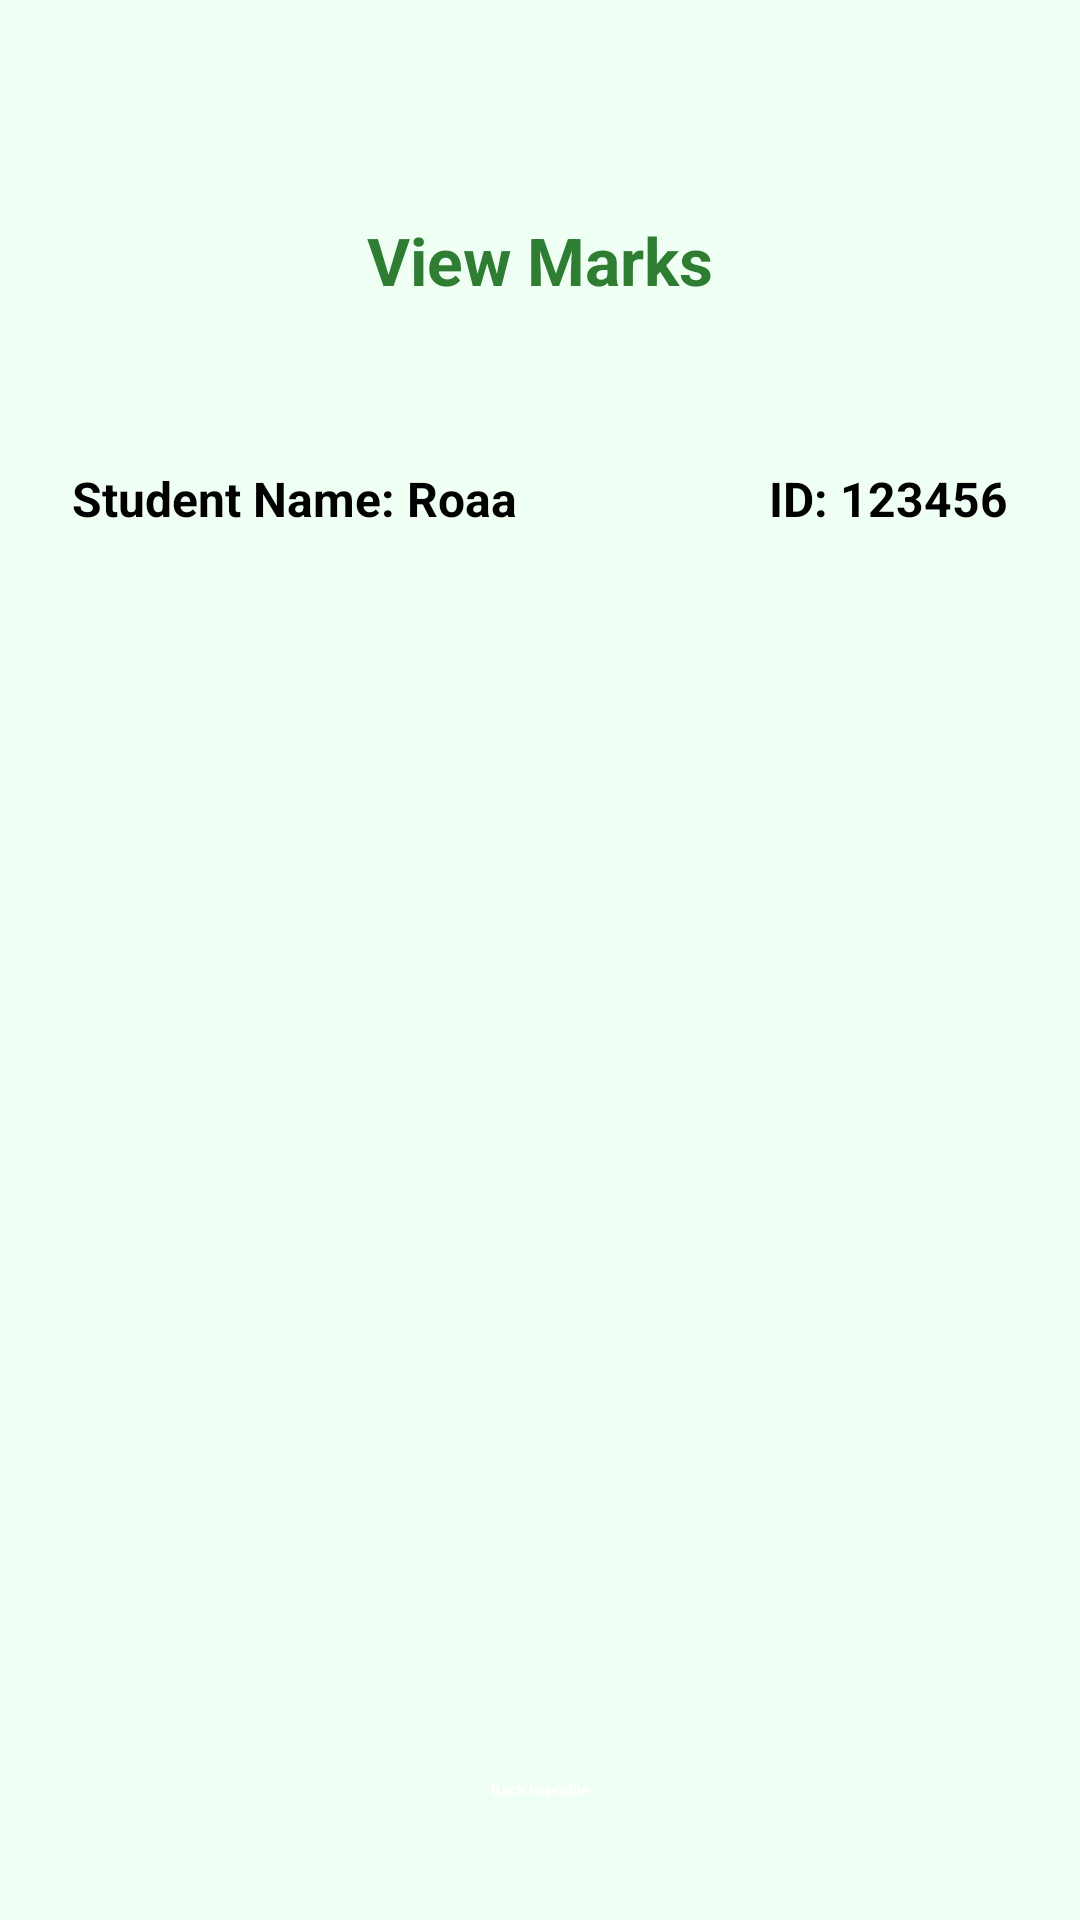

Layout XML and referenced resources for this Android screen:
<!-- AndroidManifest.xml: application theme Theme.SchoolApp -->
<!-- res/layout/activity_student_courses.xml -->
<?xml version="1.0" encoding="utf-8"?>
<LinearLayout xmlns:android="http://schemas.android.com/apk/res/android"
    android:orientation="vertical"
    android:paddingHorizontal="24dp"
    android:paddingTop="40dp"
    android:paddingBottom="16dp"
    android:layout_width="match_parent"
    android:layout_height="match_parent"
    android:background="#F0FFF4">

    <TextView
        android:id="@+id/viewMarksTV"
        android:layout_width="match_parent"
        android:layout_height="wrap_content"
        android:text="@string/view_marks_TV"
        android:textSize="22sp"
        android:textStyle="bold"
        android:gravity="center"
        android:layout_marginTop="32dp"
        android:layout_marginBottom="24dp"
        android:textColor="#2E7D32"/>

    <LinearLayout
        android:layout_width="match_parent"
        android:layout_height="wrap_content"
        android:orientation="horizontal"
        android:layout_marginBottom="40dp"
        android:layout_marginTop="30dp">

        <TextView
            android:id="@+id/studentNameTV"
            android:layout_width="0dp"
            android:layout_weight="1"
            android:layout_height="wrap_content"
            android:text="@string/student_name_roaa"
            android:textStyle="bold"
            android:textSize="16sp" />

        <TextView
            android:id="@+id/studentIdTV"
            android:layout_width="0dp"
            android:layout_weight="1"
            android:layout_height="wrap_content"
            android:gravity="end"
            android:text="@string/id_123456"
            android:textSize="16sp"
            android:textStyle="bold" />
    </LinearLayout>

    <androidx.recyclerview.widget.RecyclerView
        android:id="@+id/viewCoursesRV"
        android:layout_width="match_parent"
        android:layout_height="0dp"
        android:layout_weight="1"
        android:paddingTop="8dp"
        android:paddingBottom="8dp" />


    <Button
        android:id="@+id/backToProfileBT"
        android:layout_width="wrap_content"
        android:layout_height="wrap_content"
        android:text="@string/back_to_profile_bt"
        android:textColor="@android:color/white"
        android:backgroundTint="@color/role_green"
        android:paddingHorizontal="24dp"
        android:paddingVertical="8dp"
        android:textStyle="bold"
        android:layout_gravity="center"
        android:layout_marginBottom="16dp" />

</LinearLayout>
<!-- resources referenced by this layout -->
<resources>
  <color name="role_green">#4CAF50</color>
  <string name="back_to_profile_bt">Back to profile</string>
  <string name="id_123456">ID: 123456</string>
  <string name="student_name_roaa">Student Name: Roaa</string>
  <string name="view_marks_TV">View Marks</string>
</resources>
